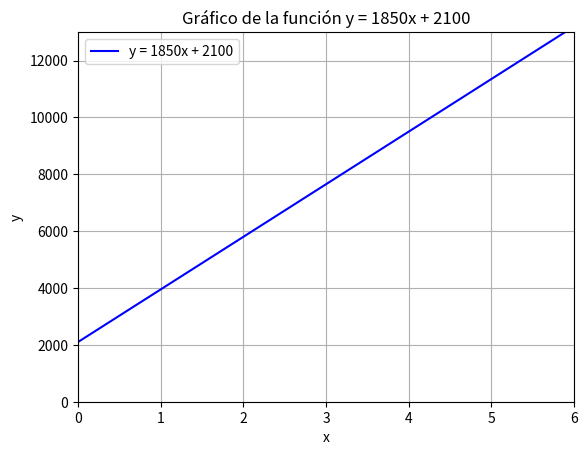

The script that saved this image:
import matplotlib.pyplot as plt
import numpy as np

# Generamos los valores de x entre 0 y 6, con intervalos de 0.01
x = np.arange(0, 6, 0.01)

# Aplicamos la función y = 1850x + 2100
y = 1850 * x + 2100

# Creamos el gráfico
plt.plot(x, y, color="blue", label="y = 1850x + 2100")

# Configuramos los límites de los ejes
plt.xlim(0, 6)
plt.ylim(0, 13000)

# Añadimos etiquetas y título
plt.xlabel("x")
plt.ylabel("y")
plt.title("Gráfico de la función y = 1850x + 2100")

# Mostramos la cuadrícula y la leyenda
plt.grid(True)
plt.legend()

# Mostramos el gráfico
plt.show()
